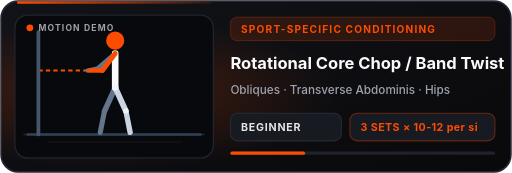
t = 0.00 s
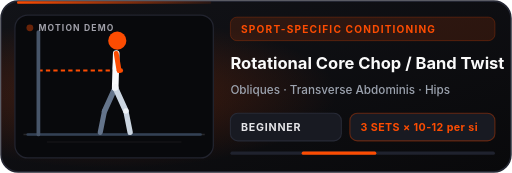
t = 0.49 s
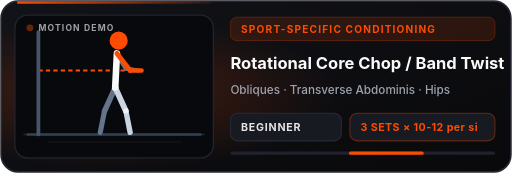
t = 0.81 s
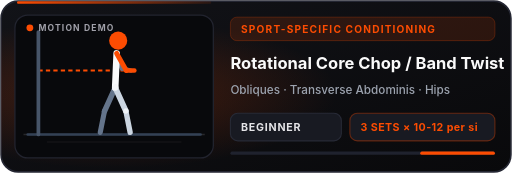
t = 1.30 s
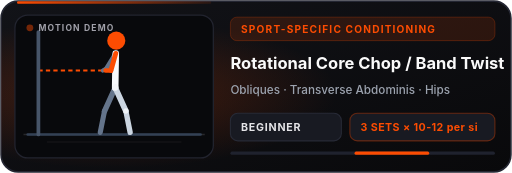
t = 1.75 s
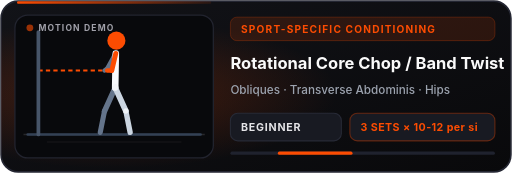
t = 2.28 s

The animated SVG that drew these frames (rendered in a browser with its animation timeline set to each time). Animation: 45 SMIL elements (animate=45); one cycle of 2.60 s, repeats indefinitely.

<svg xmlns="http://www.w3.org/2000/svg" viewBox="0 0 480 162" width="480" height="162" role="img" aria-label="Rotational Core Chop / Band Twist">
  <defs>
    <linearGradient id="bg" x1="0%" y1="0%" x2="100%" y2="100%">
      <stop offset="0%" stop-color="#121318"/>
      <stop offset="100%" stop-color="#09090B"/>
    </linearGradient>
    <radialGradient id="studioGlow" cx="22%" cy="54%" r="44%">
      <stop offset="0%" stop-color="#FC4C02" stop-opacity="0.24"/>
      <stop offset="100%" stop-color="#FC4C02" stop-opacity="0"/>
    </radialGradient>
    <linearGradient id="topBar" x1="0%" y1="0%" x2="100%" y2="0%">
      <stop offset="0%" stop-color="#FC4C02"/>
      <stop offset="100%" stop-color="#FC4C02" stop-opacity="0.1"/>
    </linearGradient>
  </defs>
  <rect x="1" y="1" width="478" height="160" rx="16" fill="url(#bg)" stroke="#242632" stroke-width="1.5"/>
  <rect x="1" y="1" width="478" height="160" rx="16" fill="url(#studioGlow)"/>
  <rect x="16" y="1" width="182" height="2.5" rx="1" fill="url(#topBar)"/>
  <!-- GOWOD-style dark motion studio stage -->
  <rect x="14" y="14" width="186" height="134" rx="12" fill="#08090C" stroke="#22242F" stroke-width="1.2"/>
  <line x1="22" y1="126" x2="192" y2="126" stroke="#27272A" stroke-width="1.5"/>
  <line x1="44" y1="133" x2="170" y2="133" stroke="#18181B" stroke-width="1"/>
  <line x1="26" y1="126" x2="188" y2="126" stroke="#334155" stroke-width="2.5" stroke-linecap="round"/>
  <line x1="36" y1="66" x2="108" y2="66" stroke="#FC4C02" stroke-width="2" stroke-dasharray="4 3"><animate attributeName="x2" values="84;142;84" dur="2.0s" repeatCount="indefinite"/></line><line x1="36" y1="30" x2="36" y2="126" stroke="#475569" stroke-width="3.5" stroke-linecap="round"/>
  <line x1="108.0" y1="50.0" x2="92.0" y2="64.0" stroke="#64748B" stroke-width="4.5" stroke-linecap="round"><animate attributeName="x1" values="108.0;110.0;108.0" dur="2.00s" repeatCount="indefinite" calcMode="linear"/><animate attributeName="y1" values="50.0;50.0;50.0" dur="2.00s" repeatCount="indefinite" calcMode="linear"/><animate attributeName="x2" values="92.0;124.0;92.0" dur="2.00s" repeatCount="indefinite" calcMode="linear"/><animate attributeName="y2" values="64.0;64.0;64.0" dur="2.00s" repeatCount="indefinite" calcMode="linear"/></line>
  <line x1="92.0" y1="64.0" x2="82.0" y2="66.0" stroke="#64748B" stroke-width="4.0" stroke-linecap="round"><animate attributeName="x1" values="92.0;124.0;92.0" dur="2.00s" repeatCount="indefinite" calcMode="linear"/><animate attributeName="y1" values="64.0;64.0;64.0" dur="2.00s" repeatCount="indefinite" calcMode="linear"/><animate attributeName="x2" values="82.0;140.0;82.0" dur="2.00s" repeatCount="indefinite" calcMode="linear"/><animate attributeName="y2" values="66.0;66.0;66.0" dur="2.00s" repeatCount="indefinite" calcMode="linear"/></line>
  <line x1="108.0" y1="82.0" x2="98.0" y2="104.0" stroke="#64748B" stroke-width="5.2" stroke-linecap="round"><animate attributeName="x1" values="108.0;108.0;108.0" dur="2.00s" repeatCount="indefinite" calcMode="linear"/><animate attributeName="y1" values="82.0;82.0;82.0" dur="2.00s" repeatCount="indefinite" calcMode="linear"/><animate attributeName="x2" values="98.0;98.0;98.0" dur="2.00s" repeatCount="indefinite" calcMode="linear"/><animate attributeName="y2" values="104.0;104.0;104.0" dur="2.00s" repeatCount="indefinite" calcMode="linear"/></line>
  <line x1="98.0" y1="104.0" x2="94.0" y2="124.0" stroke="#64748B" stroke-width="4.8" stroke-linecap="round"><animate attributeName="x1" values="98.0;98.0;98.0" dur="2.00s" repeatCount="indefinite" calcMode="linear"/><animate attributeName="y1" values="104.0;104.0;104.0" dur="2.00s" repeatCount="indefinite" calcMode="linear"/><animate attributeName="x2" values="94.0;94.0;94.0" dur="2.00s" repeatCount="indefinite" calcMode="linear"/><animate attributeName="y2" values="124.0;124.0;124.0" dur="2.00s" repeatCount="indefinite" calcMode="linear"/></line>
  <line x1="108.0" y1="50.0" x2="108.0" y2="82.0" stroke="#F8FAFC" stroke-width="6.2" stroke-linecap="round"><animate attributeName="x1" values="108.0;110.0;108.0" dur="2.00s" repeatCount="indefinite" calcMode="linear"/><animate attributeName="y1" values="50.0;50.0;50.0" dur="2.00s" repeatCount="indefinite" calcMode="linear"/><animate attributeName="x2" values="108.0;108.0;108.0" dur="2.00s" repeatCount="indefinite" calcMode="linear"/><animate attributeName="y2" values="82.0;82.0;82.0" dur="2.00s" repeatCount="indefinite" calcMode="linear"/></line>
  <line x1="108.0" y1="82.0" x2="118.0" y2="104.0" stroke="#CBD5E1" stroke-width="5.4" stroke-linecap="round"><animate attributeName="x1" values="108.0;108.0;108.0" dur="2.00s" repeatCount="indefinite" calcMode="linear"/><animate attributeName="y1" values="82.0;82.0;82.0" dur="2.00s" repeatCount="indefinite" calcMode="linear"/><animate attributeName="x2" values="118.0;118.0;118.0" dur="2.00s" repeatCount="indefinite" calcMode="linear"/><animate attributeName="y2" values="104.0;104.0;104.0" dur="2.00s" repeatCount="indefinite" calcMode="linear"/></line>
  <line x1="118.0" y1="104.0" x2="122.0" y2="124.0" stroke="#CBD5E1" stroke-width="5.0" stroke-linecap="round"><animate attributeName="x1" values="118.0;118.0;118.0" dur="2.00s" repeatCount="indefinite" calcMode="linear"/><animate attributeName="y1" values="104.0;104.0;104.0" dur="2.00s" repeatCount="indefinite" calcMode="linear"/><animate attributeName="x2" values="122.0;122.0;122.0" dur="2.00s" repeatCount="indefinite" calcMode="linear"/><animate attributeName="y2" values="124.0;124.0;124.0" dur="2.00s" repeatCount="indefinite" calcMode="linear"/></line>
  <line x1="108.0" y1="50.0" x2="96.0" y2="66.0" stroke="#FC4C02" stroke-width="4.6" stroke-linecap="round"><animate attributeName="x1" values="108.0;110.0;108.0" dur="2.00s" repeatCount="indefinite" calcMode="linear"/><animate attributeName="y1" values="50.0;50.0;50.0" dur="2.00s" repeatCount="indefinite" calcMode="linear"/><animate attributeName="x2" values="96.0;128.0;96.0" dur="2.00s" repeatCount="indefinite" calcMode="linear"/><animate attributeName="y2" values="66.0;66.0;66.0" dur="2.00s" repeatCount="indefinite" calcMode="linear"/></line>
  <line x1="96.0" y1="66.0" x2="84.0" y2="66.0" stroke="#FC4C02" stroke-width="4.2" stroke-linecap="round"><animate attributeName="x1" values="96.0;128.0;96.0" dur="2.00s" repeatCount="indefinite" calcMode="linear"/><animate attributeName="y1" values="66.0;66.0;66.0" dur="2.00s" repeatCount="indefinite" calcMode="linear"/><animate attributeName="x2" values="84.0;144.0;84.0" dur="2.00s" repeatCount="indefinite" calcMode="linear"/><animate attributeName="y2" values="66.0;66.0;66.0" dur="2.00s" repeatCount="indefinite" calcMode="linear"/></line>
  <circle cx="108.0" cy="38.0" r="8.5" fill="#FC4C02" opacity="1.0"><animate attributeName="cx" values="108.0;112.0;108.0" dur="2.00s" repeatCount="indefinite" calcMode="linear"/><animate attributeName="cy" values="38.0;38.0;38.0" dur="2.00s" repeatCount="indefinite" calcMode="linear"/></circle>
  <circle cx="108.0" cy="82.0" r="3.0" fill="#F8FAFC" opacity="0.9"><animate attributeName="cx" values="108.0;108.0;108.0" dur="2.00s" repeatCount="indefinite" calcMode="linear"/><animate attributeName="cy" values="82.0;82.0;82.0" dur="2.00s" repeatCount="indefinite" calcMode="linear"/></circle>
  <circle cx="118.0" cy="104.0" r="2.5" fill="#F8FAFC" opacity="0.8"><animate attributeName="cx" values="118.0;118.0;118.0" dur="2.00s" repeatCount="indefinite" calcMode="linear"/><animate attributeName="cy" values="104.0;104.0;104.0" dur="2.00s" repeatCount="indefinite" calcMode="linear"/></circle>
  <!-- Live tempo pulse indicator -->
  <circle cx="28" cy="26" r="3.2" fill="#FC4C02">
    <animate attributeName="opacity" values="1;0.2;1" dur="1.3s" repeatCount="indefinite"/>
  </circle>
  <text x="36" y="29" font-family="Inter, Arial, sans-serif" font-size="8" font-weight="700" fill="#A1A1AA" letter-spacing="1.1">MOTION DEMO</text>
  <!-- Right telemetry panel -->
  <rect x="216" y="16" width="248" height="22" rx="6" fill="#FC4C02" fill-opacity="0.13" stroke="#FC4C02" stroke-opacity="0.28" stroke-width="0.8"/>
  <text x="226" y="30.5" font-family="Inter, Arial, sans-serif" font-size="9.5" font-weight="700" fill="#FC4C02" letter-spacing="1.1">SPORT-SPECIFIC CONDITIONING</text>
  <text x="216" y="65" font-family="Inter, Arial, sans-serif" font-size="15.5" font-weight="700" fill="#FAFAFA">Rotational Core Chop / Band Twist</text>
  <text x="216" y="88" font-family="Inter, Arial, sans-serif" font-size="11" font-weight="500" fill="#9CA3AF">Obliques · Transverse Abdominis · Hips</text>
  <rect x="216" y="106" width="104" height="26" rx="7" fill="#181A22" stroke="#272A36" stroke-width="1"/>
  <text x="226" y="122.5" font-family="Inter, Arial, sans-serif" font-size="10" font-weight="700" fill="#E4E4E7" letter-spacing="0.7">BEGINNER</text>
  <rect x="328" y="106" width="136" height="26" rx="7" fill="#181A22" stroke="#FC4C02" stroke-opacity="0.35" stroke-width="1"/>
  <text x="338" y="122.5" font-family="Inter, Arial, sans-serif" font-size="10" font-weight="700" fill="#FC4C02" letter-spacing="0.4">3 SETS × 10-12 per si</text>
  <rect x="216" y="142" width="248" height="3" rx="1.5" fill="#1F222E"/>
  <rect x="216" y="142" width="70" height="3" rx="1.5" fill="#FC4C02">
    <animate attributeName="x" values="216;394;216" dur="2.6s" repeatCount="indefinite"/>
  </rect>
</svg>
